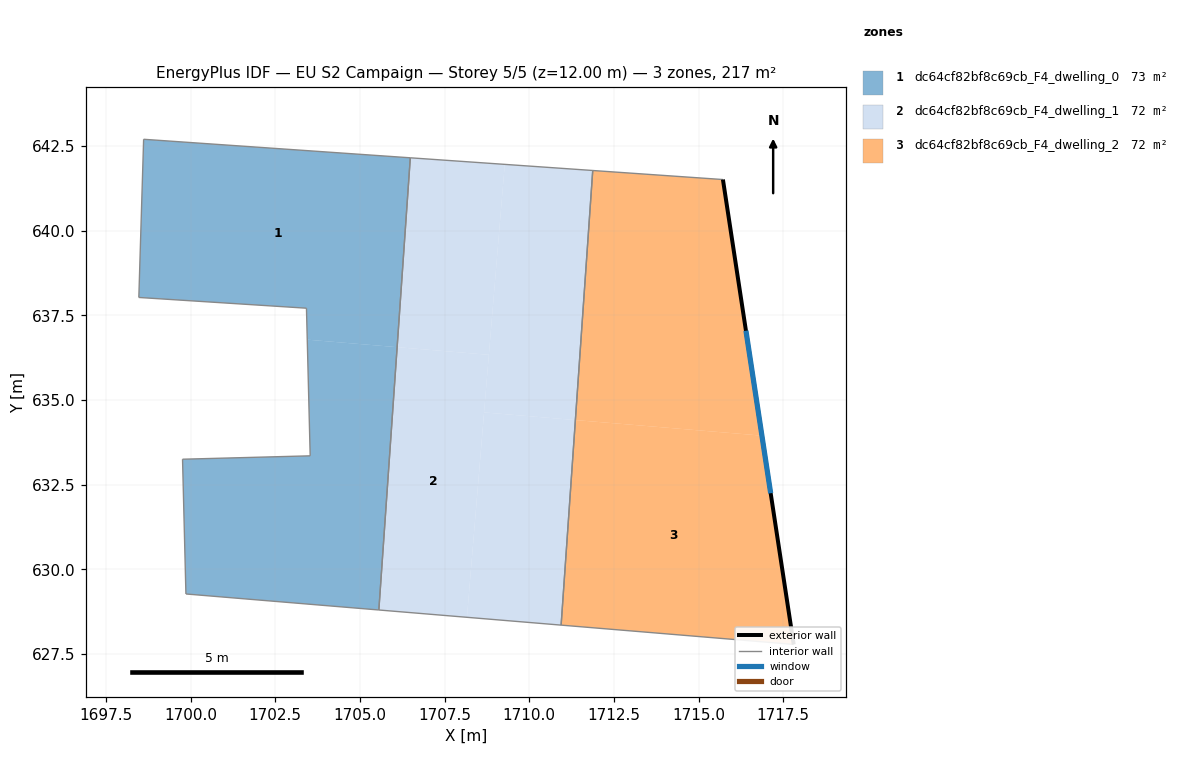
=== STOREY PLAN SPEC (per zone: floor XY polygon, exterior-wall plan segments, windows/doors) ===
zone 1: dc64cf82bf8c69cb_F4_dwelling_0  (72.5 m²)
  floor: (1706.49, 642.16) (1706.10, 636.56) (1703.44, 636.78) (1703.42, 637.71) (1698.47, 638.03) (1698.61, 642.70)
  floor: (1706.10, 636.56) (1705.56, 628.80) (1699.86, 629.27) (1699.76, 633.25) (1703.53, 633.35) (1703.44, 636.78)
  interior walls: 8
zone 2: dc64cf82bf8c69cb_F4_dwelling_1  (72.5 m²)
  floor: (1711.88, 641.78) (1711.36, 634.41) (1708.67, 634.64) (1709.28, 641.96)
  floor: (1708.81, 636.34) (1708.16, 628.58) (1705.56, 628.80) (1706.10, 636.56)
  floor: (1709.28, 641.96) (1708.81, 636.34) (1706.10, 636.56) (1706.49, 642.16)
  floor: (1711.36, 634.41) (1710.94, 628.35) (1708.16, 628.58) (1708.67, 634.64)
  interior walls: 4
zone 3: dc64cf82bf8c69cb_F4_dwelling_2  (72.5 m²)
  floor: (1716.87, 633.95) (1717.81, 627.78) (1710.94, 628.35) (1711.36, 634.41)
  floor: (1715.72, 641.51) (1716.87, 633.95) (1711.36, 634.41) (1711.88, 641.78)
  exterior wall: (1717.81, 627.78) – (1715.72, 641.51)  [13.9 m]
    window: (1717.13, 632.25) – (1716.40, 637.05)  [5.1 m²]
  interior walls: 3

=== DERIVED (storey summary) ===
Building: EU S2 Campaign
Storey: 5 of 5  (floor level z = 12.00 m)
Storey gross floor area: 217.5 m²
Zones on this storey: 3
  - dc64cf82bf8c69cb_F4_dwelling_0: floor 72.5 m²
  - dc64cf82bf8c69cb_F4_dwelling_1: floor 72.5 m²
  - dc64cf82bf8c69cb_F4_dwelling_2: floor 72.5 m²; exterior wall 13.9 m (41.7 m²); 1 window(s) 5.1 m²; WWR 12.2%
Zone adjacency (shared interzone walls):
  - dc64cf82bf8c69cb_F4_dwelling_0 ↔ dc64cf82bf8c69cb_F4_dwelling_1
  - dc64cf82bf8c69cb_F4_dwelling_1 ↔ dc64cf82bf8c69cb_F4_dwelling_2